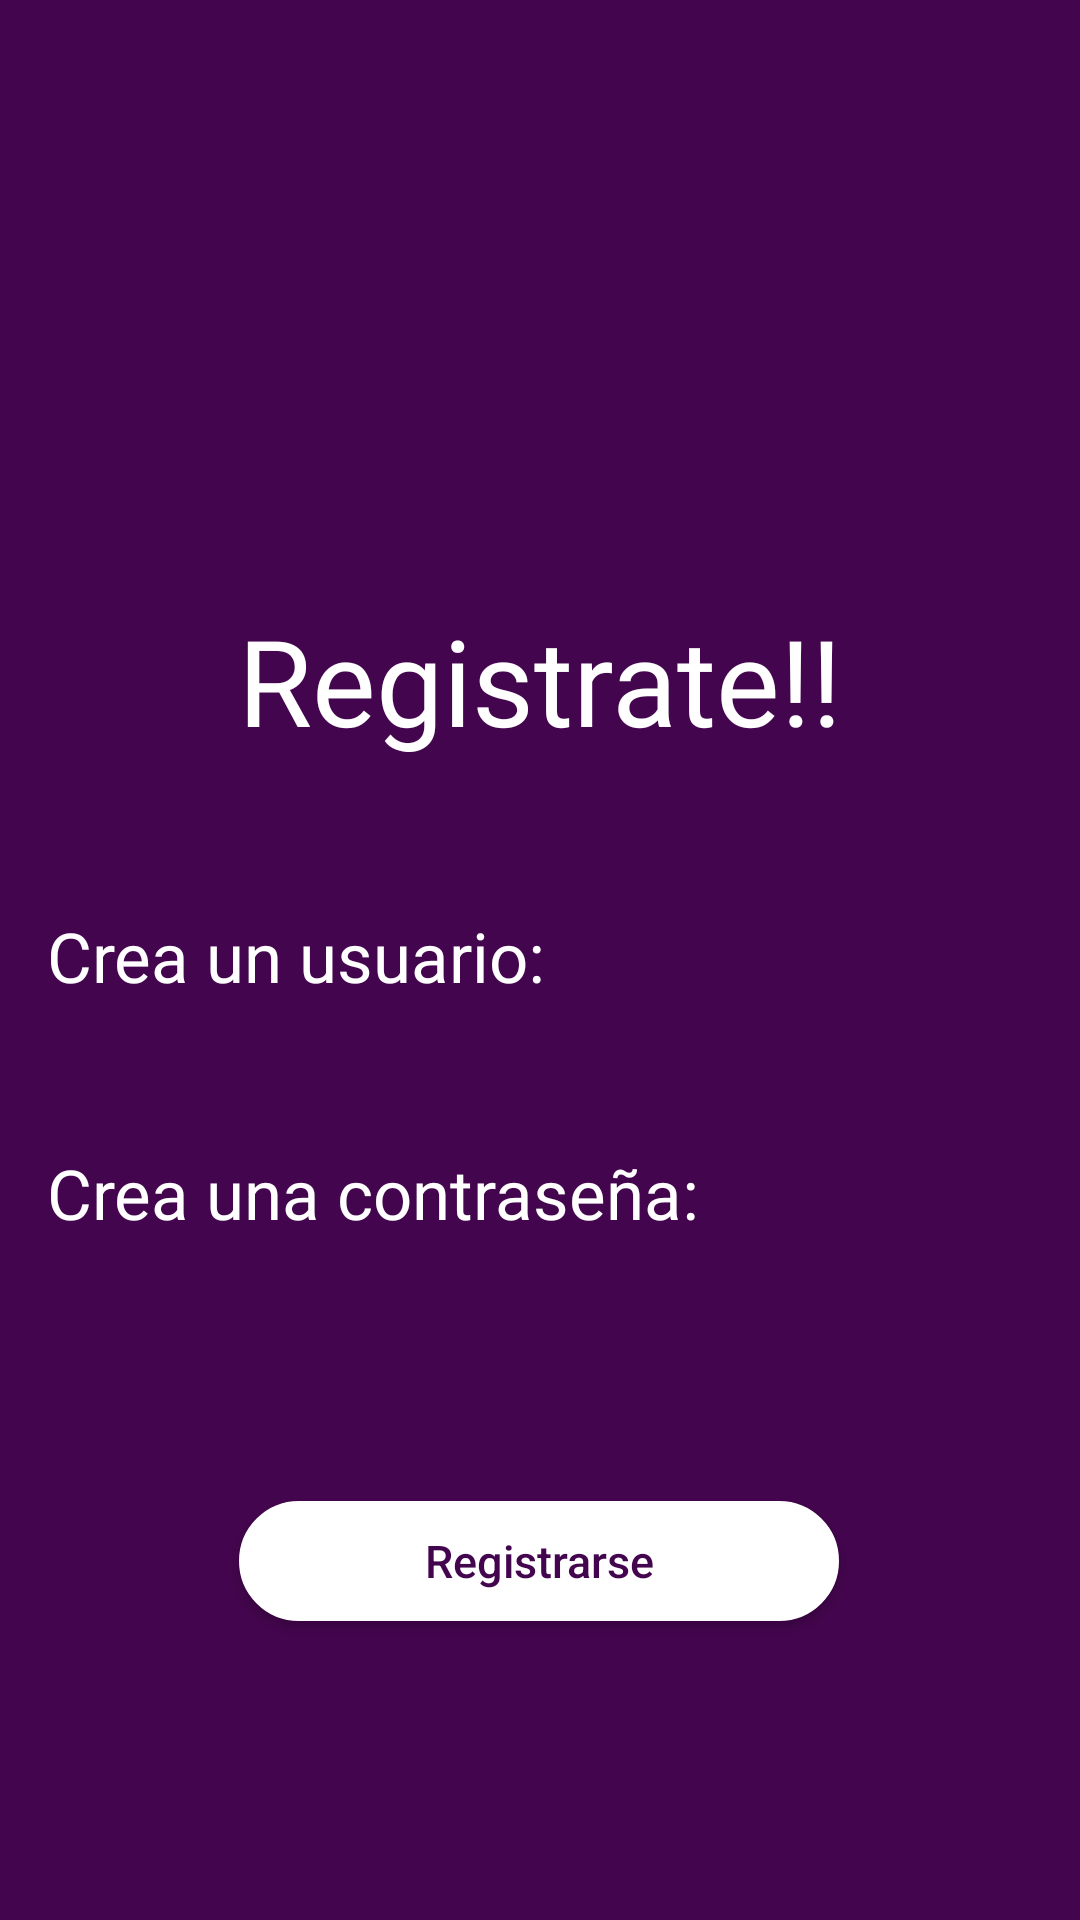

Here is an Android app screen rendered from its layout file. Give the layout XML and the strings, colors and styles it references.
<!-- AndroidManifest.xml: application theme Theme.EC3Cartelera -->
<!-- res/layout/activity_registro.xml -->
<?xml version="1.0" encoding="utf-8"?>
<androidx.constraintlayout.widget.ConstraintLayout xmlns:android="http://schemas.android.com/apk/res/android"
    xmlns:app="http://schemas.android.com/apk/res-auto"
    xmlns:tools="http://schemas.android.com/tools"
    android:id="@+id/main"
    android:layout_width="match_parent"
    android:layout_height="match_parent"
    android:background="#43054D"
    tools:context=".RegistroActivity">

    <TextView
        android:id="@+id/tvRegistro"
        android:layout_width="wrap_content"
        android:layout_height="wrap_content"
        android:layout_marginTop="200dp"
        android:fontFamily="@font/outfit_medium"
        android:text="Registrate!!"
        android:textColor="@color/white"
        android:textSize="40dp"
        app:layout_constraintEnd_toEndOf="parent"
        app:layout_constraintStart_toStartOf="parent"
        app:layout_constraintTop_toBottomOf="parent"
        app:layout_constraintTop_toTopOf="parent"/>



    <TextView
        android:id="@+id/tvUser"
        android:layout_width="329dp"
        android:layout_height="32dp"
        android:layout_marginTop="50dp"
        android:fontFamily="@font/outfit_medium"
        android:text="Crea un usuario:"
        android:textColor="@color/white"
        android:textSize="23dp"
        app:layout_constraintEnd_toEndOf="parent"
        app:layout_constraintStart_toStartOf="parent"
        app:layout_constraintTop_toBottomOf="@+id/tvRegistro" />

    <EditText
        android:id="@+id/etUser"
        android:layout_width="329dp"
        android:layout_height="30dp"
        android:layout_marginTop="4dp"
        android:background="@drawable/rounded_edittext"
        app:layout_constraintEnd_toEndOf="parent"
        app:layout_constraintStart_toStartOf="parent"
        app:layout_constraintTop_toBottomOf="@+id/tvUser" />

    <TextView
        android:id="@+id/tvPassword"
        android:layout_width="329dp"
        android:layout_height="32dp"
        android:layout_marginTop="13dp"
        android:fontFamily="@font/outfit_medium"
        android:text="Crea una contraseña:"
        android:textColor="@color/white"
        android:textSize="23dp"
        app:layout_constraintEnd_toEndOf="parent"
        app:layout_constraintStart_toStartOf="parent"
        app:layout_constraintTop_toBottomOf="@+id/etUser" />

    <EditText
        android:id="@+id/etPassword"
        android:layout_width="329dp"
        android:layout_height="30dp"
        android:layout_marginTop="4dp"
        android:inputType="textPassword"
        android:background="@drawable/rounded_edittext"
        app:layout_constraintEnd_toEndOf="parent"
        app:layout_constraintStart_toStartOf="parent"
        app:layout_constraintTop_toBottomOf="@+id/tvPassword" />


    <Button
        android:id="@+id/btnIngresar"
        style="@style/MyButtonStyle"
        android:layout_width="200dp"
        android:layout_height="40dp"
        android:layout_marginTop="52dp"
        android:text="Registrarse"
        android:textColor="#43054D"
        app:layout_constraintEnd_toEndOf="parent"
        app:layout_constraintHorizontal_bias="0.497"
        app:layout_constraintStart_toStartOf="parent"
        app:layout_constraintTop_toBottomOf="@+id/etPassword"
        />

</androidx.constraintlayout.widget.ConstraintLayout>
<!-- resources referenced by this layout -->
<resources>
  <color name="white">#FFFFFFFF</color>
  <style name="MyButtonStyle" parent="Widget.AppCompat.Button">
          <item name="android:background">@drawable/rounded_button</item>
          <item name="android:textSize">15dp</item>
          <item name="backgroundTint">@android:color/white</item>
          <item name="android:textAllCaps">false</item>
      </style>
  <style name="Theme.EC3Cartelera" parent="Base.Theme.EC3Cartelera" />
  <!-- drawable rounded_button (drawable) -->
  <?xml version="1.0" encoding="utf-8"?>
  <shape xmlns:android="http://schemas.android.com/apk/res/android">
      <solid android:color="#FFFFFF"/> 
  
      <corners android:radius="24dp"/> 
  
      <stroke
          android:width="2dp"
          android:color="#FFFFFF"/> 
  </shape>
  <style name="Base.Theme.EC3Cartelera" parent="Theme.Material3.DayNight.NoActionBar">
          
          
      </style>
</resources>
